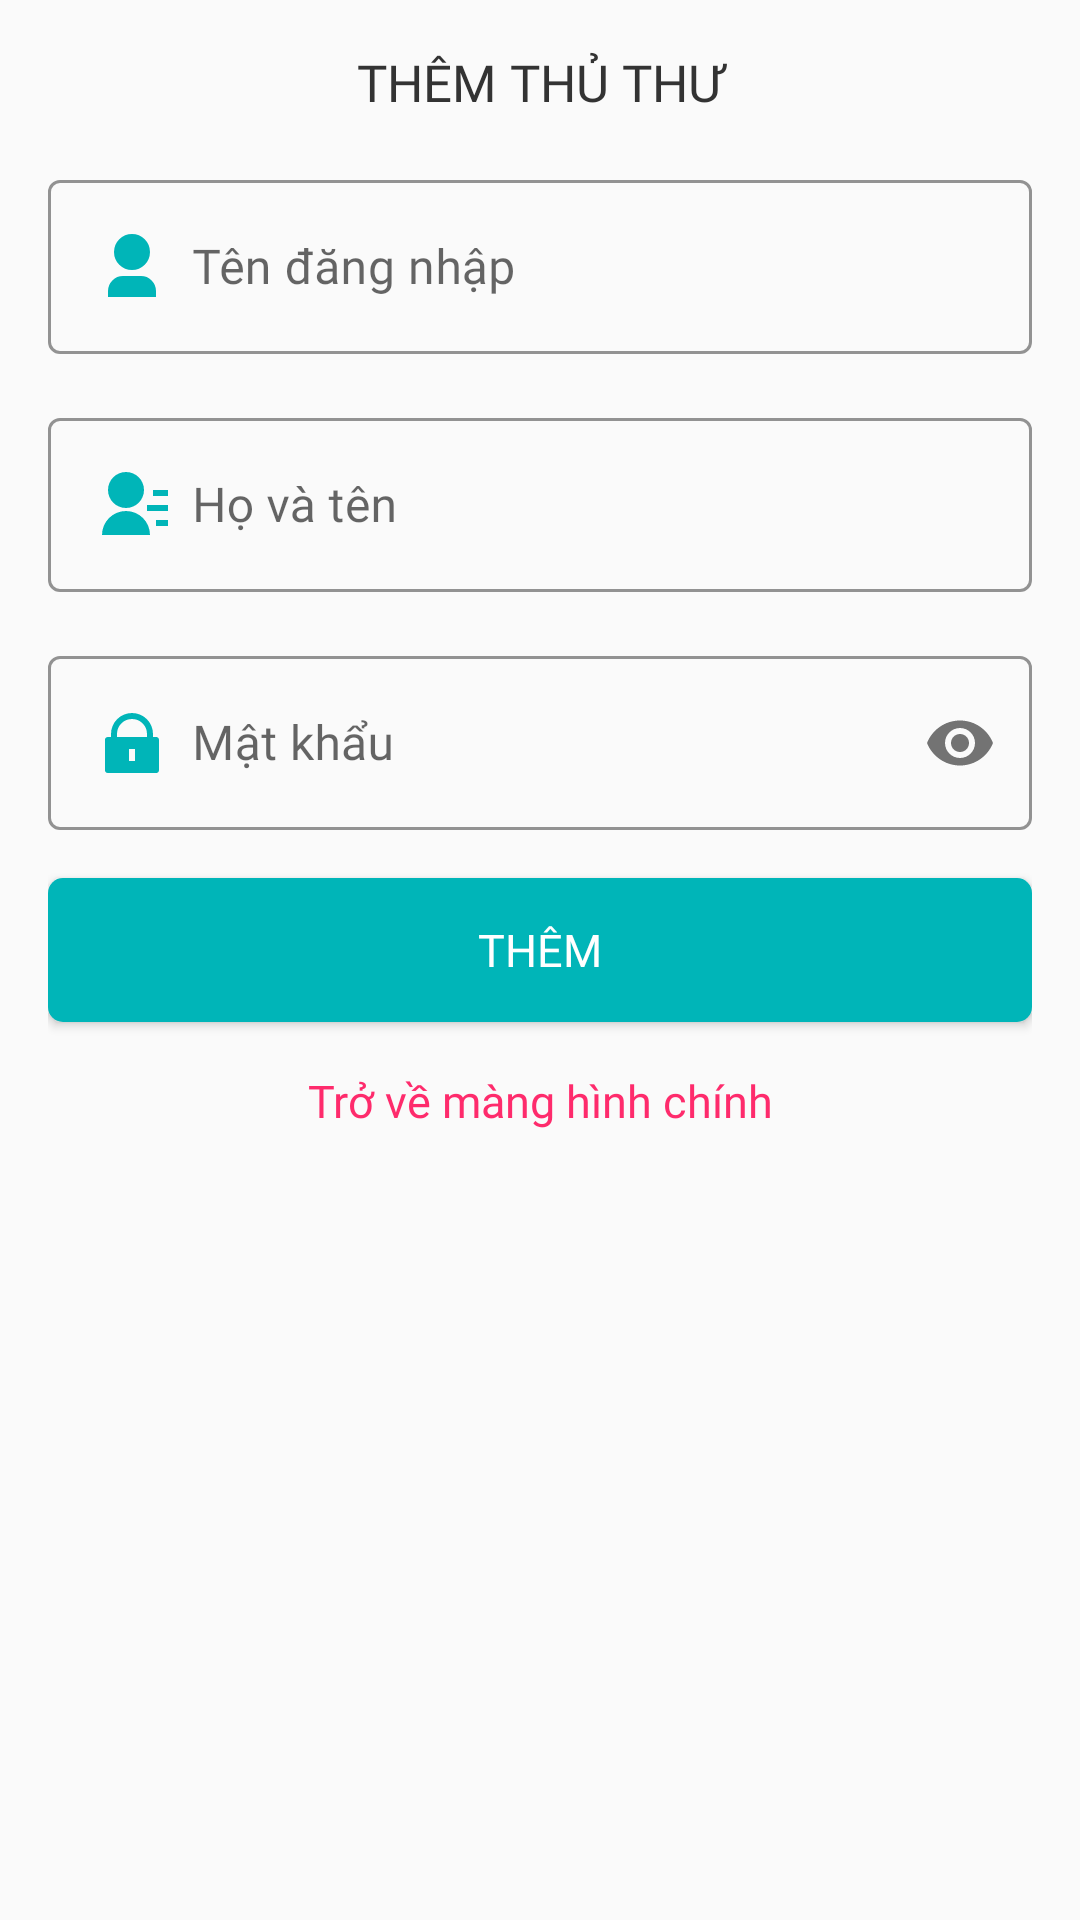

Write the Android layout XML for this screen, with the resource values it uses.
<!-- AndroidManifest.xml: application theme Theme.ProjectLibManna -->
<!-- res/layout/layout_dialog_them_thuthu.xml -->
<?xml version="1.0" encoding="utf-8"?>
<LinearLayout xmlns:android="http://schemas.android.com/apk/res/android"
    xmlns:app="http://schemas.android.com/apk/res-auto"
    xmlns:tools="http://schemas.android.com/tools"
    android:layout_width="match_parent"
    android:layout_height="wrap_content"
    android:background="@drawable/bgr_dialog_rd5_white"
    android:orientation="vertical"
    android:paddingStart="16dp"
    android:paddingTop="16dp"
    android:paddingEnd="16dp">

    <TextView
        android:id="@+id/textView7"
        android:layout_width="match_parent"
        android:layout_height="wrap_content"
        android:background="@drawable/bgr_dialog_rd5_white"
        android:fontFamily="@font/inter_bold"
        android:gravity="center"
        android:text="@string/them_thu_thu"
        android:textAllCaps="true"
        android:textColor="@color/textColor"
        android:textSize="17sp" />

    <LinearLayout
        android:layout_width="match_parent"
        android:layout_height="wrap_content"
        android:orientation="vertical"
        android:theme="@style/Theme.MaterialComponents.DayNight.DarkActionBar">

        <com.google.android.material.textfield.TextInputLayout
            android:id="@+id/tilUserName"
            style="@style/Widget.MaterialComponents.TextInputLayout.OutlinedBox"
            android:layout_width="match_parent"
            android:layout_height="match_parent"
            android:layout_marginTop="16dp"
            app:boxStrokeColor="@color/ColorTeal"
            app:hintTextColor="@color/ColorTeal">

            <com.google.android.material.textfield.TextInputEditText
                android:layout_width="match_parent"
                android:layout_height="wrap_content"
                android:drawableStart="@drawable/ic_user_teal_24"
                android:drawablePadding="8dp"
                android:fontFamily="@font/inter_regular"
                android:hint="@string/ten_dang_nhap"
                android:inputType="textPersonName" />
        </com.google.android.material.textfield.TextInputLayout>

        <com.google.android.material.textfield.TextInputLayout
            android:id="@+id/tilFullName"
            style="@style/Widget.MaterialComponents.TextInputLayout.OutlinedBox"
            android:layout_width="match_parent"
            android:layout_height="match_parent"
            android:layout_marginTop="16dp"
            app:boxStrokeColor="@color/ColorTeal"
            app:hintTextColor="@color/ColorTeal">

            <com.google.android.material.textfield.TextInputEditText
                android:layout_width="match_parent"
                android:layout_height="wrap_content"
                android:drawableStart="@drawable/ic_contacts_teall"
                android:drawablePadding="8dp"
                android:fontFamily="@font/inter_regular"
                android:hint="@string/ho_va_ten"
                android:inputType="textPersonName" />
        </com.google.android.material.textfield.TextInputLayout>

        <com.google.android.material.textfield.TextInputLayout
            android:id="@+id/tilUserPassword"
            style="@style/Widget.MaterialComponents.TextInputLayout.OutlinedBox"
            android:layout_width="match_parent"
            android:layout_height="match_parent"
            android:layout_marginTop="16dp"
            app:boxStrokeColor="@color/ColorTeal"
            app:hintTextColor="@color/ColorTeal"
            app:passwordToggleEnabled="true">

            <com.google.android.material.textfield.TextInputEditText
                android:layout_width="match_parent"
                android:layout_height="wrap_content"
                android:drawableStart="@drawable/ic_passowrd_teal_24"
                android:drawablePadding="8dp"
                android:fontFamily="@font/inter_regular"
                android:hint="@string/mat_khau"
                android:inputType="textPassword" />
        </com.google.android.material.textfield.TextInputLayout>
    </LinearLayout>

    <Button
        android:id="@+id/btnAdd"
        android:layout_width="match_parent"
        android:layout_height="wrap_content"
        android:layout_marginTop="16dp"
        android:background="@drawable/bgr_btn_rd5_teal"
        android:fontFamily="@font/inter_bold"
        android:text="@string/them_moi"
        android:textColor="@color/white"
        android:textSize="15sp" />

    <Button
        android:id="@+id/btnBack"
        style="@style/Widget.MaterialComponents.Button.TextButton"
        android:layout_width="match_parent"
        android:layout_height="wrap_content"
        android:fontFamily="@font/inter_regular"
        android:padding="16dp"
        android:text="Trở về màng hình chính"
        android:textAllCaps="false"
        android:textColor="@color/red"
        android:textSize="15sp"
        tools:ignore="HardcodedText" />
</LinearLayout>
<!-- resources referenced by this layout -->
<resources>
  <color name="ColorTeal">#00B5B8</color>
  <color name="red">#FE2B6C</color>
  <color name="textColor">#333333</color>
  <color name="white">#FFFFFFFF</color>
  <!-- drawable bgr_btn_rd5_teal (drawable) -->
  <?xml version="1.0" encoding="utf-8"?>
  <shape xmlns:android="http://schemas.android.com/apk/res/android">
      <solid android:color="@color/ColorTeal"/>
      <corners android:radius="5dp"/>
  </shape>
  <!-- drawable ic_contacts_teall (drawable) -->
  <vector xmlns:android="http://schemas.android.com/apk/res/android"
      android:width="24dp"
      android:height="24dp"
      android:viewportWidth="24"
      android:viewportHeight="24">
    <path
        android:fillColor="@color/ColorTeal"
        android:pathData="M2,22a8,8 0,1 1,16 0L2,22zM10,13c-3.315,0 -6,-2.685 -6,-6s2.685,-6 6,-6 6,2.685 6,6 -2.685,6 -6,6zM20,17h4v2h-4v-2zM17,12h7v2h-7v-2zM19,7h5v2h-5L19,7z"/>
  </vector>
  <!-- drawable ic_passowrd_teal_24 (drawable) -->
  <vector xmlns:android="http://schemas.android.com/apk/res/android"
      android:width="24dp"
      android:height="24dp"
      android:viewportWidth="24"
      android:viewportHeight="24">
    <path
        android:fillColor="@color/ColorTeal"
        android:pathData="M19,10h1a1,1 0,0 1,1 1v10a1,1 0,0 1,-1 1L4,22a1,1 0,0 1,-1 -1L3,11a1,1 0,0 1,1 -1h1L5,9a7,7 0,1 1,14 0v1zM17,10L17,9A5,5 0,0 0,7 9v1h10zM11,14v4h2v-4h-2z"/>
  </vector>
  <!-- drawable ic_user_teal_24 (drawable) -->
  <vector xmlns:android="http://schemas.android.com/apk/res/android"
      android:width="24dp"
      android:height="24dp"
      android:viewportWidth="24"
      android:viewportHeight="24">
    <path
        android:fillColor="@color/ColorTeal"
        android:pathData="M20,22L4,22v-2a5,5 0,0 1,5 -5h6a5,5 0,0 1,5 5v2zM12,13a6,6 0,1 1,0 -12,6 6,0 0,1 0,12z"/>
  </vector>
  <string name="ho_va_ten">Họ và tên</string>
  <string name="mat_khau">Mật khẩu</string>
  <string name="ten_dang_nhap">Tên đăng nhập</string>
  <string name="them_moi">Thêm</string>
  <string name="them_thu_thu">thêm thủ thư</string>
  <style name="Theme.ProjectLibManna" parent="Theme.AppCompat.DayNight.NoActionBar">
          
          <item name="colorPrimary">@color/ColorTeal</item>
          <item name="colorPrimaryVariant">@color/ColorTeal</item>
          <item name="colorOnPrimary">@color/black</item>
          
          <item name="colorSecondary">@color/teal_200</item>
          <item name="colorSecondaryVariant">@color/teal_700</item>
          <item name="colorOnSecondary">@color/black</item>
          
          <item name="android:statusBarColor" tools:targetApi="l">?attr/colorPrimaryVariant</item>
          
      </style>
  <color name="black">#FF000000</color>
  <color name="teal_200">#FF03DAC5</color>
  <color name="teal_700">#FF018786</color>
</resources>
